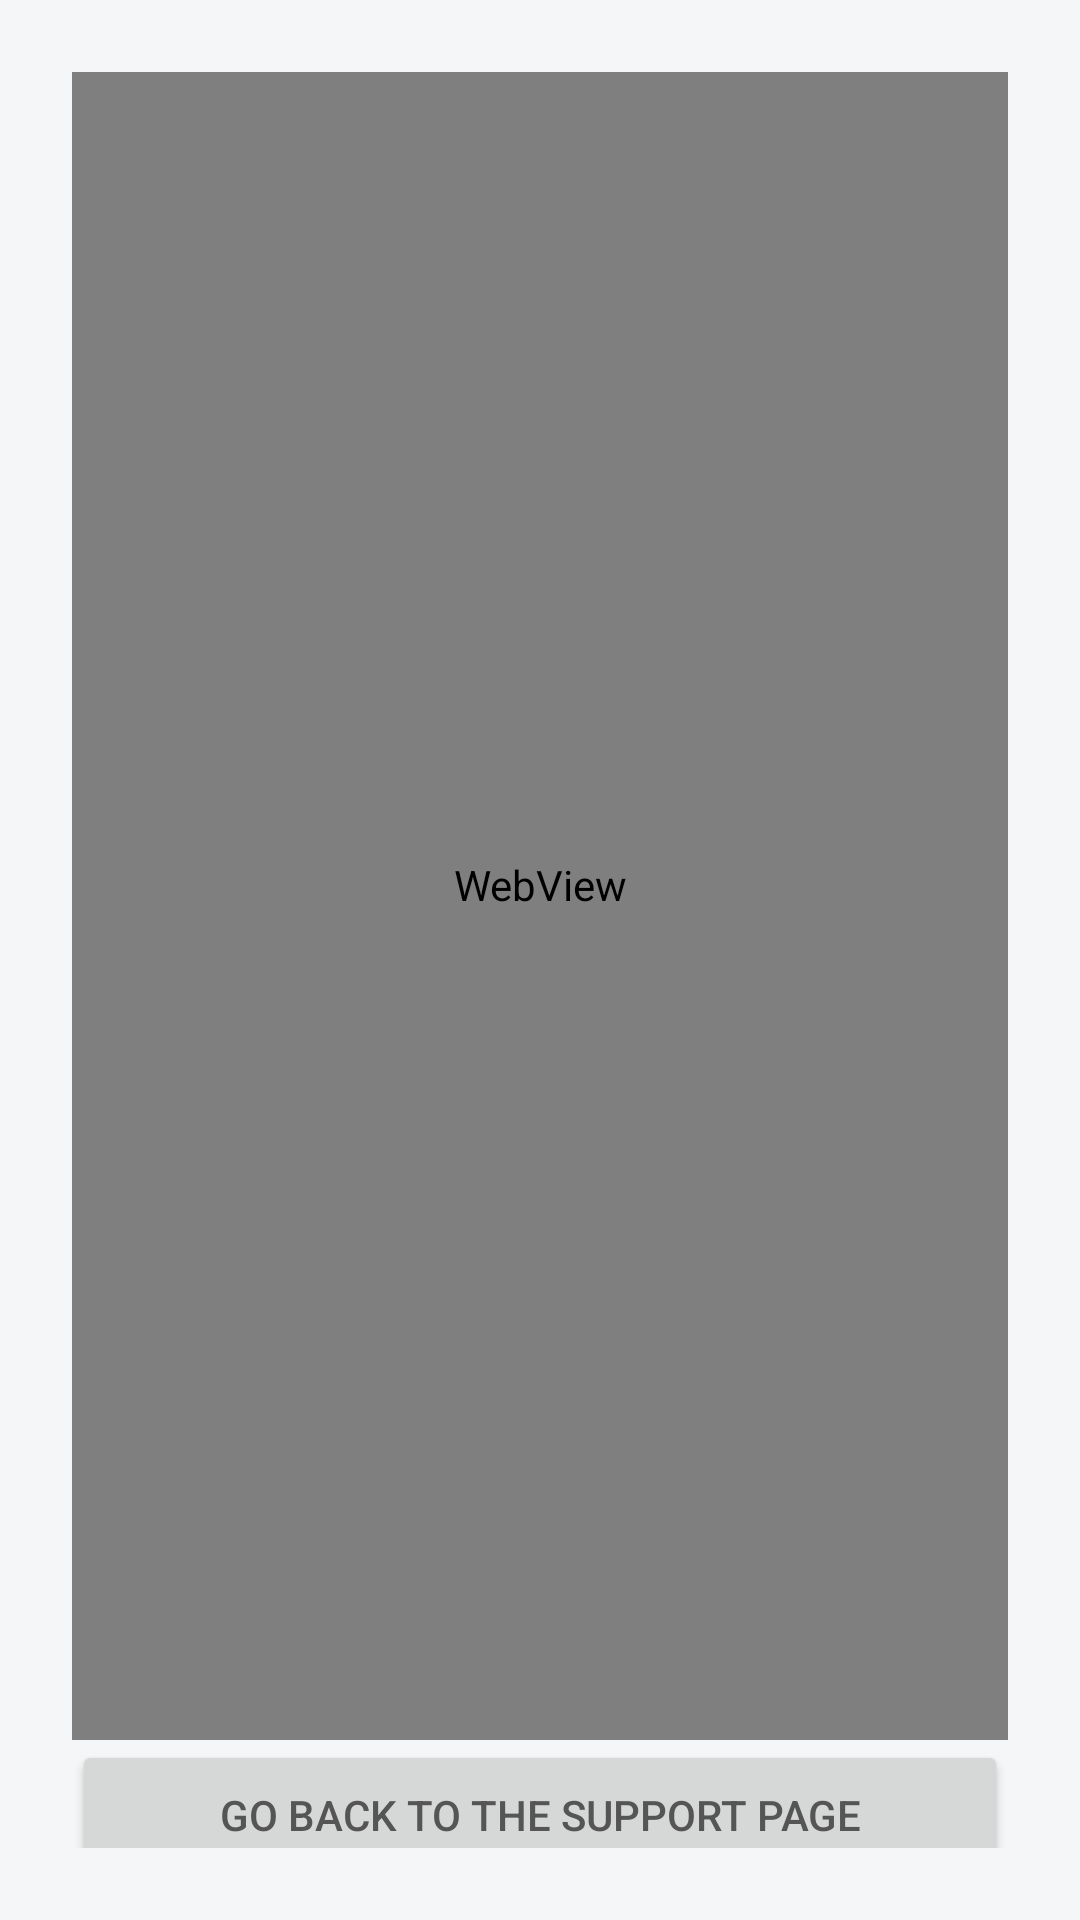

Android layout source for this screen:
<!-- AndroidManifest.xml: application theme Theme.GeoWeather -->
<!-- res/layout/activity_oxa_pay.xml -->
<?xml version="1.0" encoding="utf-8"?>
<LinearLayout xmlns:android="http://schemas.android.com/apk/res/android"
    xmlns:app="http://schemas.android.com/apk/res-auto"
    android:layout_width="match_parent"
    android:layout_height="match_parent"
    android:orientation="vertical"
    android:gravity="center"
    android:padding="24dp"
    android:background="#F4F6F8">

    <WebView
        android:id="@+id/webview"
        android:layout_width="358dp"
        android:layout_height="570dp" />

    <Button
        android:id="@+id/btnGoBack"
        android:layout_width="match_parent"
        android:layout_height="50dp"
        android:text="Go Back to the Support Page"
        android:textColor="#555"/>
</LinearLayout>
<!-- resources referenced by this layout -->
<resources>
  <style name="Theme.GeoWeather" parent="Theme.Material3.DayNight.NoActionBar">
          
          <item name="colorPrimary">@color/purple_500</item>
          <item name="colorPrimaryVariant">@color/purple_700</item>
          <item name="colorOnPrimary">@color/white</item>
          
          <item name="colorSecondary">@color/teal_200</item>
          <item name="colorSecondaryVariant">@color/teal_700</item>
          <item name="colorOnSecondary">@color/black</item>
          
          <item name="android:statusBarColor">?attr/colorPrimaryVariant</item>
          
      </style>
  <color name="purple_500">#FF6200EE</color>
  <color name="purple_700">#FF3700B3</color>
  <color name="teal_200">#FF03DAC5</color>
  <color name="teal_700">#FF018786</color>
  <color name="black">#FF000000</color>
  <!-- not gathered from this repository: default colours our renderer supplied (Android Studio template values) -->
  <color name="white">#FFFFFFFF</color>
</resources>
